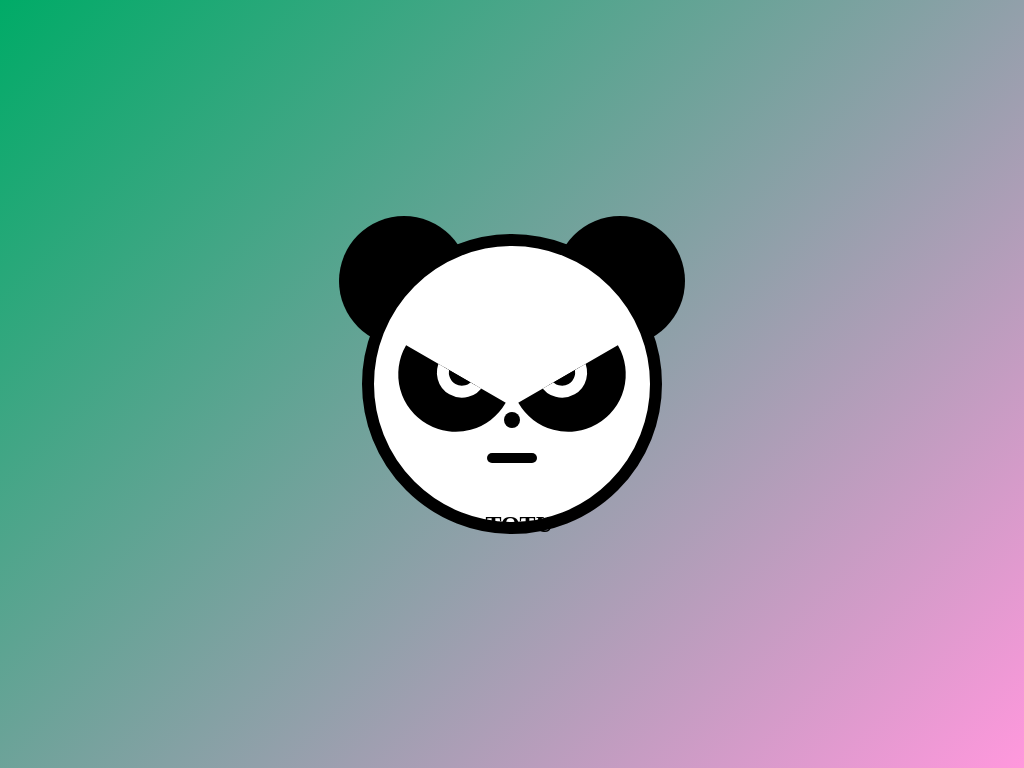

Write the HTML and CSS that draws this image.

<style type="text/css">
    * {
        box-sizing: border-box !important;
    }
    body{
        margin: 0;
        padding: 0;
        background-image: linear-gradient(135deg, #00ab67, #FF1EB475);
        height: 100vh;
        display: flex;
        justify-content: center;
        align-items: center;
    }
    .panda {
        width: 300px;
        height: 300px;
        background-color: white;
        border: 12px solid black;
        border-radius: 50%;
        position: relative;
    }
    .eye-left {
        position: absolute;
        width: 115px;
        height: 58px;
        background-color: black;
        left: 10px;
        top: 45%;
        border-radius: 0 0 115px 115px;
        transform: rotate(30deg);
        overflow: hidden;
    }
    .left-ball {
        position: absolute;
        width: 50px;
        height: 50px;
        background-color: black;
        border: 12px solid white;
        top: -50%;
        left: 32%;
        border-radius: 50%;
    }

    .eye-right {
        position: absolute;
        width: 115px;
        height: 58px;
        background-color: black;
        right: 10px;
        top: 45%;
        border-radius: 0 0 115px 115px;
        transform: rotate(-30deg);
        overflow: hidden;
    }
    .right-ball {
        position: absolute;
        width: 50px;
        height: 50px;
        background-color: black;
        border: 12px solid white;
        top: -50%;
        right: 32%;
        border-radius: 50%;
    }

    .nose {
        position: absolute;
        width: 16px;
        height: 16px;
        background-color: black;
        border-radius: 50%;
        top:60%;
        left: 50%;
        transform: translateX(-50%);
    }

    .mouth {
        position: absolute;
        width: 50px;
        height: 10px;
        background-color: black;
        border-radius: 10px;
        top:75%;
        left: 50%;
        transform: translateX(-50%);
    }
    .name {
        font-family: Montserrat;
        font-size: 1.5em;
        font-weight: bold;
        position: absolute;
        bottom: 30%;
        left: 47.4%;
    }
    .ear-left {
        position: absolute;
        width: 130px;
        height: 130px;
        background-color: black;
        border-radius: 50%;
        top: -30px;
        left: -35px;
        z-index: -1;
    }
    .ear-right {
        position: absolute;
        width: 130px;
        height: 130px;
        background-color: black;
        border-radius: 50%;
        top: -30px;
        right: -35px;
        z-index: -1;
    }
</style>
<div class="panda">
    <div class="eye-left">
        <div class="left-ball"></div>
    </div>
    <div class="eye-right">
        <div class="right-ball"></div>
    </div>
    <div class="nose"></div>
    <div class="mouth"></div>
    <div class="ear-left"></div>
    <div class="ear-right"></div>
</div>
<div class="name">TOTU</div>